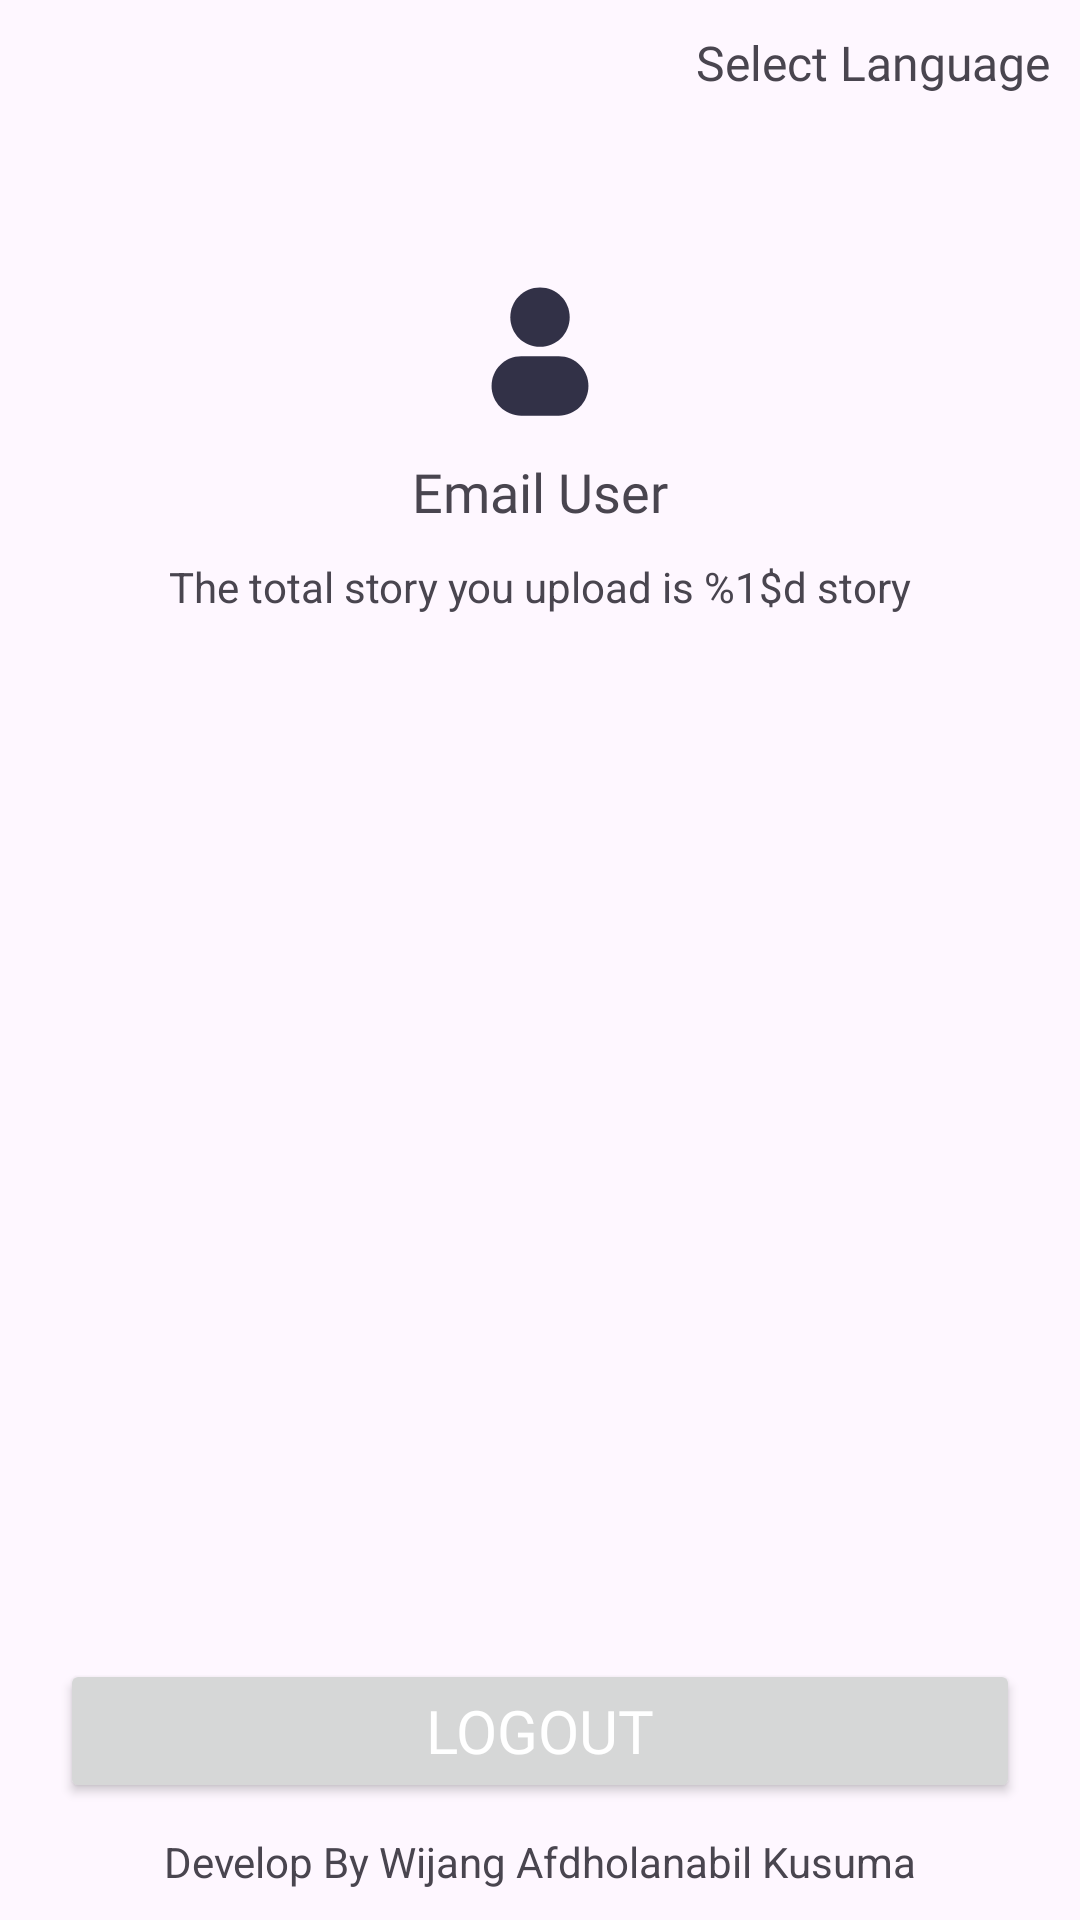

Android layout source for this screen:
<!-- AndroidManifest.xml: application theme Theme.Submission_intermediete_dicoding -->
<!-- res/layout/activity_setting.xml -->
<?xml version="1.0" encoding="utf-8"?>
<androidx.constraintlayout.widget.ConstraintLayout xmlns:android="http://schemas.android.com/apk/res/android"
    xmlns:app="http://schemas.android.com/apk/res-auto"
    xmlns:tools="http://schemas.android.com/tools"
    android:layout_width="match_parent"
    android:layout_height="match_parent"
    tools:context=".ui.view.activity.SettingActivity">

    <TextView
        android:id="@+id/tv_selectLanguage"
        android:layout_width="wrap_content"
        android:layout_height="wrap_content"
        android:fontFamily="@font/satoshimedium"
        android:textSize="16sp"
        android:layout_marginTop="10dp"
        android:layout_marginEnd="10dp"
        android:text="@string/select_language"
        app:layout_constraintEnd_toEndOf="parent"
        app:layout_constraintTop_toTopOf="parent"/>

    <ImageView
        android:id="@+id/iv_profile"
        android:layout_width="50dp"
        android:layout_height="50dp"
        app:layout_constraintTop_toBottomOf="@id/tv_selectLanguage"
        app:layout_constraintStart_toStartOf="parent"
        app:layout_constraintEnd_toEndOf="parent"
        android:src="@drawable/profile_1_black"
        android:layout_marginTop="60dp"/>

    <TextView
        android:id="@+id/tv_profile"
        android:layout_width="wrap_content"
        android:layout_height="wrap_content"
        android:text="@string/email_user"
        android:textSize="18sp"
        android:fontFamily="@font/satoshimedium"
        app:layout_constraintTop_toBottomOf="@id/iv_profile"
        app:layout_constraintStart_toStartOf="parent"
        app:layout_constraintEnd_toEndOf="parent"
        android:layout_marginTop="10dp"

        />

    <TextView
        android:id="@+id/tv_total_story"
        android:layout_width="wrap_content"
        android:layout_height="wrap_content"
        android:text="@string/total_story_yang_anda_upload_adalah_story"
        app:layout_constraintTop_toBottomOf="@id/tv_profile"
        app:layout_constraintStart_toStartOf="parent"
        app:layout_constraintEnd_toEndOf="parent"
        android:layout_marginTop="10dp"
        />

    <Button
        android:id="@+id/btn_logout"
        android:layout_width="match_parent"
        android:layout_height="wrap_content"
        android:text="@string/logout"
        android:textColor="@color/white"
        android:textSize="20sp"
        android:fontFamily="@font/satoshiblack"
        android:layout_marginBottom="10dp"
        android:layout_marginStart="20dp"
        android:layout_marginEnd="20dp"
        android:padding="10dp"
        app:layout_constraintBottom_toTopOf="@id/tv_developby"
        app:layout_constraintStart_toStartOf="parent"
        app:layout_constraintEnd_toEndOf="parent"
        />

    <TextView
        android:id="@+id/tv_developby"
        android:layout_width="wrap_content"
        android:layout_height="wrap_content"
        android:text="@string/develop_by_wijang_afdholanabil_kusuma"
        app:layout_constraintStart_toStartOf="parent"
        app:layout_constraintEnd_toEndOf="parent"
        app:layout_constraintBottom_toBottomOf="parent"
        android:layout_marginBottom="10dp"/>

</androidx.constraintlayout.widget.ConstraintLayout>
<!-- resources referenced by this layout -->
<resources>
  <color name="white">#FFFFFFFF</color>
  <!-- drawable profile_1_black (drawable) -->
  <vector xmlns:android="http://schemas.android.com/apk/res/android"
      android:width="26dp"
      android:height="26dp"
      android:viewportWidth="26"
      android:viewportHeight="26">
    <path
        android:pathData="M13,2.167C10.158,2.167 7.854,4.47 7.854,7.312C7.854,10.154 10.158,12.458 13,12.458C15.842,12.458 18.146,10.154 18.146,7.312C18.146,4.47 15.842,2.167 13,2.167Z"
        android:fillColor="#323147"/>
    <path
        android:pathData="M9.75,14.083C6.908,14.083 4.604,16.387 4.604,19.229C4.604,22.071 6.908,24.375 9.75,24.375H16.25C19.092,24.375 21.396,22.071 21.396,19.229C21.396,16.387 19.092,14.083 16.25,14.083H9.75Z"
        android:fillColor="#323147"/>
  </vector>
  <string name="develop_by_wijang_afdholanabil_kusuma">Develop By Wijang Afdholanabil Kusuma</string>
  <string name="email_user">Email User</string>
  <string name="logout">Logout</string>
  <string name="select_language">Select Language</string>
  <string name="total_story_yang_anda_upload_adalah_story">The total story you upload is %1$d story</string>
  <style name="Theme.Submission_intermediete_dicoding" parent="Base.Theme.Submission_intermediete_dicoding" />
  <style name="Base.Theme.Submission_intermediete_dicoding" parent="Theme.Material3.DayNight.NoActionBar">
          <item name="colorPrimary">@color/p1</item>
          <item name="colorAccent">@color/p2</item>
          <item name="colorSecondary">@color/p3</item>
          <item name="colorTertiary">@color/p4</item>
          <item name="android:windowActivityTransitions">true</item>
          <item name="android:windowEnterTransition">@android:transition/explode</item>
          <item name="android:windowExitTransition">@android:transition/explode</item>
      </style>
  <color name="p1">#003C43</color>
  <color name="p2">#135D66</color>
  <color name="p3">#77B0AA</color>
  <color name="p4">#E3FEF7</color>
</resources>
